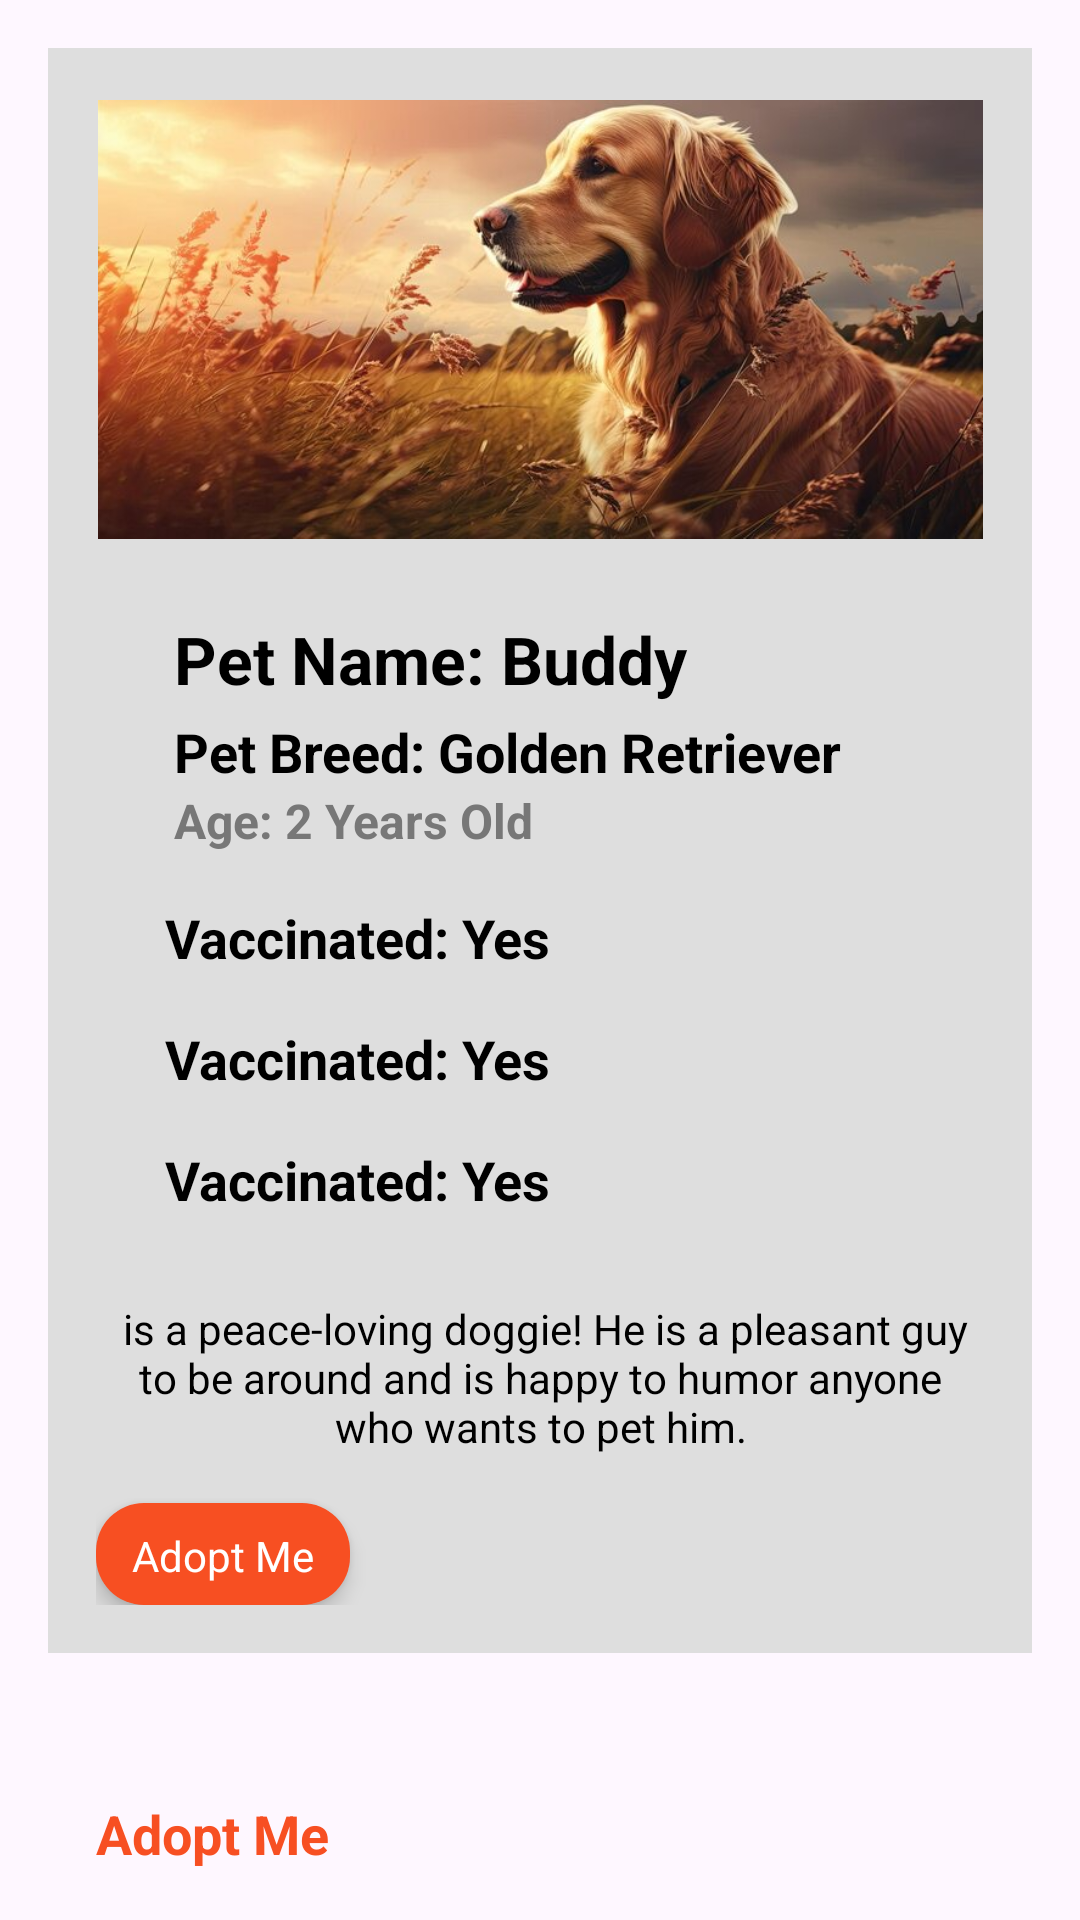

Reconstruct the res/layout file that produces this screen, plus the resources it refers to.
<!-- AndroidManifest.xml: application theme Theme.Weprotector -->
<!-- res/layout/petdetails.xml -->
<LinearLayout
    xmlns:android="http://schemas.android.com/apk/res/android"
    xmlns:tools="http://schemas.android.com/tools"
    android:layout_width="match_parent"
    android:layout_height="match_parent"
    xmlns:app="http://schemas.android.com/apk/res-auto"
    android:orientation="vertical">


    <androidx.constraintlayout.widget.ConstraintLayout
        android:layout_width="match_parent"
        android:layout_height="wrap_content"
        android:background="#DEDEDE"
        android:layout_margin="16dp"
        android:padding="16dp">

        <ImageView
            android:id="@+id/pet_image"
            android:layout_width="295dp"
            android:layout_height="149dp"
            android:src="@drawable/dog"
            app:layout_constraintEnd_toEndOf="parent"
            app:layout_constraintStart_toStartOf="parent"
            app:layout_constraintTop_toTopOf="parent" />


        <TextView
            android:id="@+id/pet_name"
            android:layout_width="316dp"
            android:layout_height="wrap_content"
            android:layout_marginStart="26dp"
            android:layout_marginTop="24dp"
            android:text="Pet Name: Buddy"
            android:textColor="#000"
            android:textSize="22sp"
            android:textStyle="bold"
            app:layout_constraintStart_toStartOf="parent"
            app:layout_constraintTop_toBottomOf="@+id/pet_image" />

        <TextView
            android:id="@+id/pet_breed"
            android:layout_width="0dp"
            android:layout_height="wrap_content"
            android:layout_marginStart="26dp"
            android:layout_marginTop="4dp"
            android:textColor="#000"
            android:text="Pet Breed: Golden Retriever"
            android:textStyle="bold"
            android:textSize="18sp"
            app:layout_constraintStart_toStartOf="parent"
            app:layout_constraintTop_toBottomOf="@id/pet_name" />

        <TextView
            android:id="@+id/pet_age"
            android:layout_width="0dp"
            android:layout_height="wrap_content"
            android:layout_marginStart="26dp"
            android:text="Age: 2 Years Old"
            android:textStyle="bold"
            android:textColor="#777777"
            android:textSize="16sp"
            app:layout_constraintStart_toStartOf="parent"
            app:layout_constraintTop_toBottomOf="@+id/pet_breed" />





        <TextView
            android:id="@+id/pet_vaccinated"
            android:layout_width="0dp"
            android:layout_height="wrap_content"
            android:textColor="#000"
            android:layout_marginStart="23dp"
            android:layout_marginTop="16dp"
            android:text="Vaccinated: Yes"
            android:textStyle="bold"
            android:textSize="18sp"
            app:layout_constraintStart_toStartOf="parent"
            app:layout_constraintTop_toBottomOf="@+id/pet_age" />

        <TextView
            android:id="@+id/pet_sterilization"
            android:layout_width="0dp"
            android:layout_height="wrap_content"
            android:textColor="#000"
            android:layout_marginStart="23dp"
            android:layout_marginTop="16dp"
            android:text="Vaccinated: Yes"
            android:textStyle="bold"
            android:textSize="18sp"
            app:layout_constraintStart_toStartOf="parent"
            app:layout_constraintTop_toBottomOf="@+id/pet_vaccinated" />

        <TextView
            android:id="@+id/pet_size"
            android:layout_width="0dp"
            android:layout_height="wrap_content"
            android:textColor="#000"
            android:layout_marginStart="23dp"
            android:layout_marginTop="16dp"
            android:text="Vaccinated: Yes"
            android:textStyle="bold"
            android:textSize="18sp"
            app:layout_constraintStart_toStartOf="parent"
            app:layout_constraintTop_toBottomOf="@+id/pet_sterilization" />

        <TextView
            android:id="@+id/pet_description"
            android:layout_width="match_parent"
            android:layout_height="wrap_content"
            android:layout_marginTop="28dp"
            android:gravity="center_horizontal"
            android:textColor="#000"
            android:text=" is a peace-loving doggie! He is a pleasant guy to be around and is happy to humor anyone who wants to pet him."
            android:textSize="14sp"
            app:layout_constraintTop_toBottomOf="@+id/pet_size"
            tools:layout_editor_absoluteX="16dp" />

        <TextView
            android:id="@+id/adopt_me"
            android:layout_width="wrap_content"
            android:layout_height="34dp"
            android:layout_marginTop="16dp"
            android:background="@drawable/rounded_textview"
            android:elevation="4dp"
            android:gravity="center"
            android:text="Adopt Me"
            android:textColor="#FFFFFF"
            android:textSize="14sp"
            app:layout_constraintEnd_toEndOf="parent"
            app:layout_constraintHorizontal_bias="0.0"
            app:layout_constraintStart_toStartOf="parent"
            app:layout_constraintTop_toBottomOf="@+id/pet_description" />

    </androidx.constraintlayout.widget.ConstraintLayout>


    <androidx.constraintlayout.widget.ConstraintLayout
        android:layout_width="match_parent"
        android:layout_height="196dp"
        android:layout_margin="16dp"
        android:padding="16dp">

        <TextView
            android:id="@+id/adopt_me2"
            android:layout_width="wrap_content"
            android:layout_height="wrap_content"
            android:layout_margin="16dp"
            android:text="Adopt Me"
            android:textColor="#F74F22"
            android:textSize="18dp"
            android:textStyle="bold"
            tools:ignore="MissingConstraints"
            tools:layout_editor_absoluteX="3dp"
            tools:layout_editor_absoluteY="1dp" />

        <ImageView
            android:id="@+id/footprint1"
            android:layout_width="28dp"
            android:layout_height="26dp"
            android:layout_marginStart="23dp"
            android:layout_marginTop="12dp"
            android:src="@drawable/dogfootprint"
            app:layout_constraintStart_toStartOf="parent"
            app:layout_constraintTop_toBottomOf="@+id/adopt_me2" />

        <TextView
            android:id="@+id/textView1"
            android:layout_width="wrap_content"
            android:layout_height="18dp"
            android:layout_marginStart="8dp"
            android:layout_marginTop="14dp"
            android:gravity="center_horizontal"
            android:text="Friendly with other Dogs"
            android:textSize="14sp"
            app:layout_constraintEnd_toEndOf="parent"
            app:layout_constraintHorizontal_bias="0.0"
            app:layout_constraintStart_toEndOf="@+id/footprint1"
            app:layout_constraintTop_toBottomOf="@+id/adopt_me2" />


        <ImageView
            android:id="@+id/footprint2"
            android:layout_width="28dp"
            android:layout_height="26dp"
            android:layout_marginStart="23dp"
            android:src="@drawable/dogfootprint"
            app:layout_constraintStart_toStartOf="parent"
            app:layout_constraintTop_toBottomOf="@+id/footprint1" />

        <TextView
            android:id="@+id/textView2"
            android:layout_width="wrap_content"
            android:layout_height="18dp"
            android:layout_marginStart="8dp"
            android:layout_marginTop="10dp"
            android:gravity="center_horizontal"
            android:text="Good for Apartments"
            android:textSize="14sp"
            app:layout_constraintEnd_toEndOf="parent"
            app:layout_constraintHorizontal_bias="0.0"
            app:layout_constraintStart_toEndOf="@+id/footprint1"
            app:layout_constraintTop_toBottomOf="@+id/textView1" />

        <ImageView
            android:id="@+id/footprint3"
            android:layout_width="28dp"
            android:layout_height="26dp"
            android:layout_marginStart="23dp"
            android:layout_marginTop="2dp"
            android:src="@drawable/dogfootprint"
            app:layout_constraintStart_toStartOf="parent"
            app:layout_constraintTop_toBottomOf="@+id/footprint2" />

        <TextView
            android:id="@+id/textView3"
            android:layout_width="wrap_content"
            android:layout_height="18dp"
            android:layout_marginStart="8dp"
            android:layout_marginTop="10dp"
            android:gravity="center_horizontal"
            android:text="Friendly with Kids"
            android:textSize="14sp"
            app:layout_constraintEnd_toEndOf="parent"
            app:layout_constraintHorizontal_bias="0.0"
            app:layout_constraintStart_toEndOf="@+id/footprint2"
            app:layout_constraintTop_toBottomOf="@+id/textView2" />

        <ImageView
            android:id="@+id/footprint4"
            android:layout_width="28dp"
            android:layout_height="26dp"
            android:layout_marginStart="23dp"
            android:layout_marginTop="2dp"
            android:src="@drawable/dogfootprint"
            app:layout_constraintStart_toStartOf="parent"
            app:layout_constraintTop_toBottomOf="@+id/footprint3" />

        <TextView
            android:id="@+id/textView4"
            android:layout_width="wrap_content"
            android:layout_height="18dp"
            android:layout_marginStart="8dp"
            android:layout_marginTop="10dp"
            android:gravity="center_horizontal"
            android:text="Easy To Train"
            android:textSize="14sp"
            app:layout_constraintEnd_toEndOf="parent"
            app:layout_constraintHorizontal_bias="0.0"
            app:layout_constraintStart_toEndOf="@+id/footprint3"
            app:layout_constraintTop_toBottomOf="@+id/textView3" />


    </androidx.constraintlayout.widget.ConstraintLayout>



</LinearLayout>
<!-- resources referenced by this layout -->
<resources>
  <!-- drawable dog: jpg bitmap (drawable, 62872 bytes) -->
  <!-- drawable dogfootprint: png bitmap (drawable, 24225 bytes) -->
  <!-- drawable rounded_textview (drawable) -->
  <shape xmlns:android="http://schemas.android.com/apk/res/android"
      android:shape="rectangle">
      <solid android:color="#F74F22"/>
      <corners android:radius="16dp"/>
      <padding android:left="12dp" android:top="8dp" android:right="12dp" android:bottom="8dp"/>
  </shape>
  <style name="Theme.Weprotector" parent="Base.Theme.Weprotector" />
  <style name="Base.Theme.Weprotector" parent="Theme.Material3.DayNight.NoActionBar">
          
          
      </style>
</resources>
